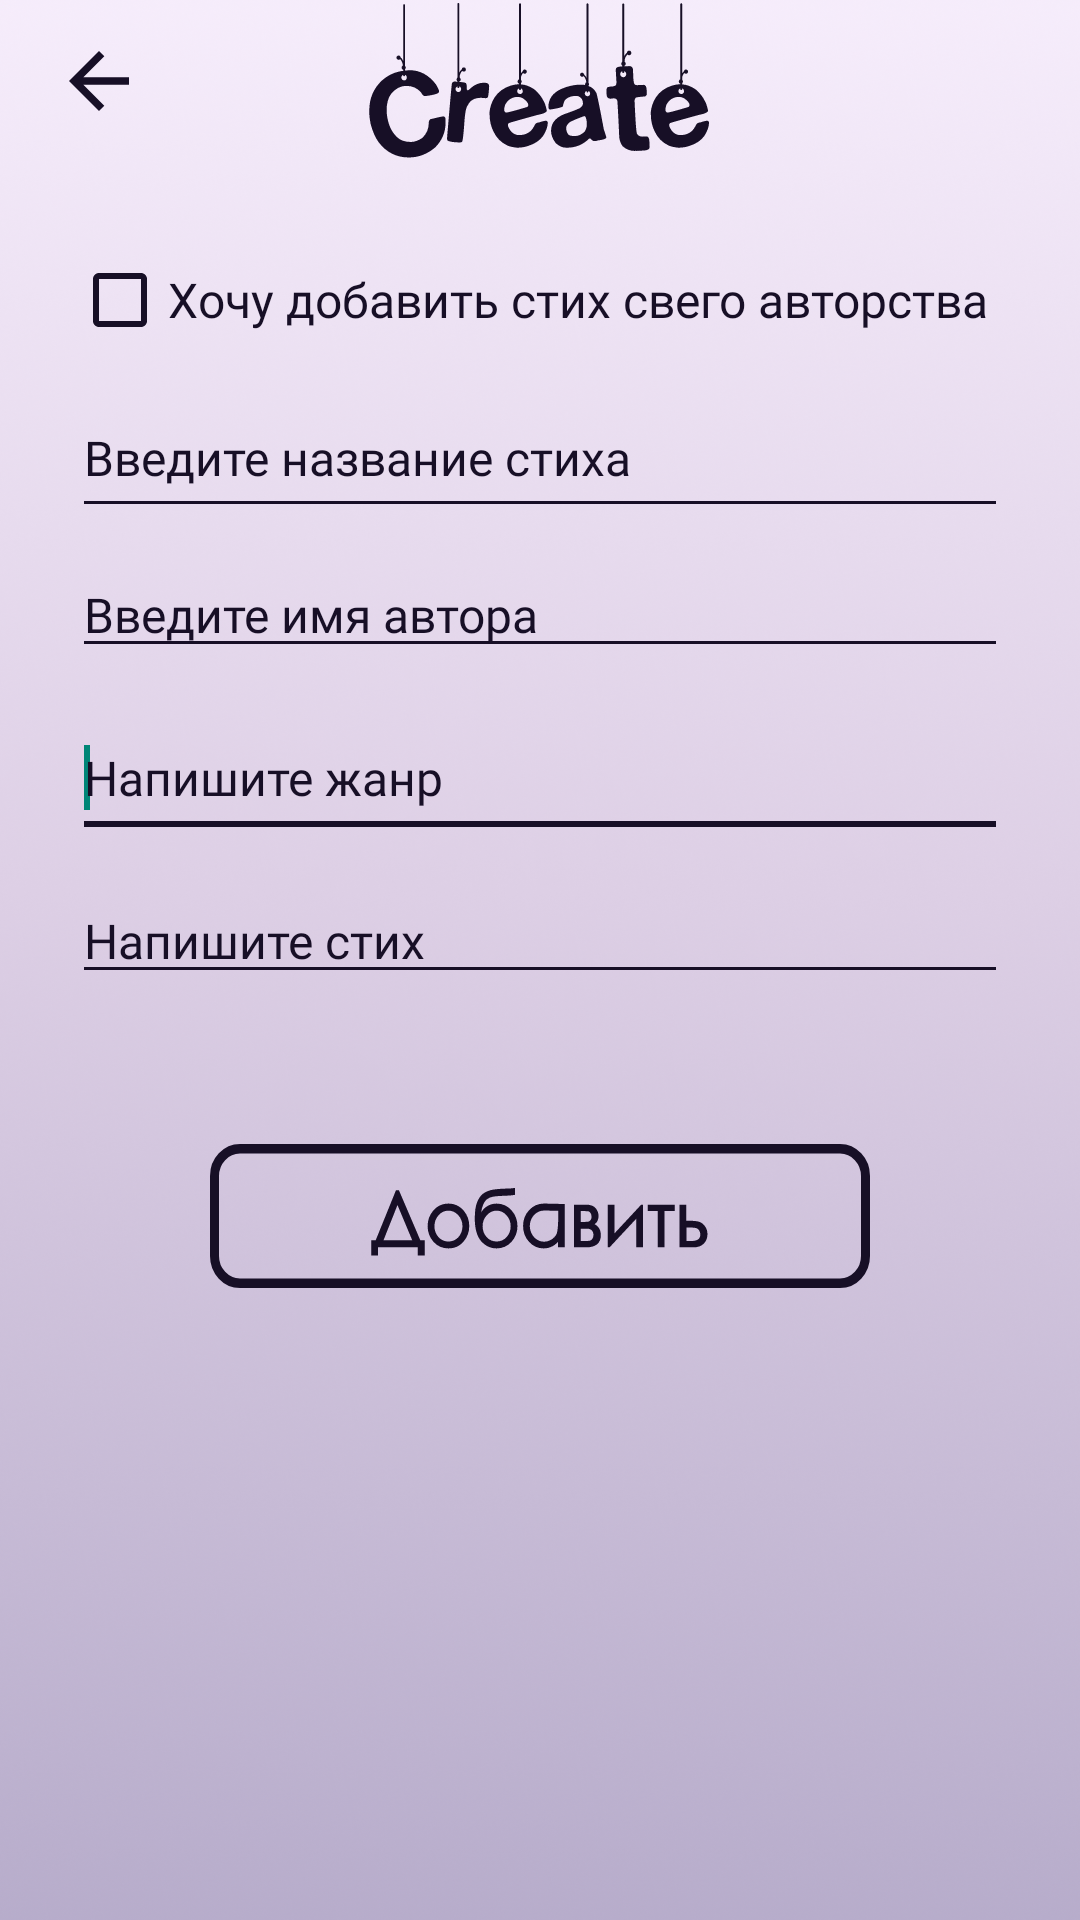

This screen was rendered from an Android layout file. Write that file and the resources it references.
<!-- AndroidManifest.xml: application theme Theme.PoemPoet -->
<!-- res/layout/fragment_add_poem.xml -->
<?xml version="1.0" encoding="utf-8"?>
<androidx.constraintlayout.widget.ConstraintLayout xmlns:android="http://schemas.android.com/apk/res/android"
    xmlns:app="http://schemas.android.com/apk/res-auto"
    android:layout_width="match_parent"
    android:layout_height="match_parent"
    android:background="@drawable/bg_all">

    <ImageView
        android:id="@+id/add_poem_back_img"
        android:layout_width="wrap_content"
        android:layout_height="wrap_content"
        android:contentDescription="@string/back"
        app:layout_constraintBottom_toBottomOf="@+id/add_poem_create_img"
        app:layout_constraintEnd_toEndOf="parent"
        app:layout_constraintHorizontal_bias="0.055"
        app:layout_constraintStart_toStartOf="parent"
        app:layout_constraintTop_toTopOf="@+id/add_poem_create_img"
        app:srcCompat="@drawable/ic_base_back" />

    <ImageView
        android:id="@+id/add_poem_create_img"
        android:layout_width="wrap_content"
        android:layout_height="wrap_content"
        android:background="@drawable/ic_add_poem_create"
        android:contentDescription="@string/add_poem"
        app:layout_constraintEnd_toEndOf="parent"
        app:layout_constraintStart_toStartOf="parent"
        app:layout_constraintTop_toTopOf="parent" />

    <ScrollView
        android:layout_width="match_parent"
        android:layout_height="wrap_content"
        android:layout_marginTop="10dp"
        android:orientation="vertical"
        app:layout_constraintTop_toBottomOf="@+id/add_poem_create_img">

        <androidx.constraintlayout.widget.ConstraintLayout
            android:layout_width="match_parent"
            android:layout_height="wrap_content"
            android:layout_marginStart="24dp"
            android:layout_marginEnd="24dp"
            app:layout_constraintTop_toBottomOf="@+id/add_poem_img">

            <AutoCompleteTextView
                android:id="@+id/add_poem_auto_complete_txt"
                style="@style/EditTextStyleAddPoem"
                android:layout_width="match_parent"
                android:layout_height="wrap_content"
                android:layout_marginTop="8dp"
                android:hint="@string/input_name_poet"
                android:inputType="textNoSuggestions"
                android:maxLength="20"
                app:layout_constraintEnd_toEndOf="parent"
                app:layout_constraintStart_toStartOf="parent"
                app:layout_constraintTop_toBottomOf="@+id/add_poem_title_edit_txt" />

            <Button
                android:id="@+id/add_poem_add_btn"
                android:layout_width="wrap_content"
                android:layout_height="wrap_content"
                android:layout_marginTop="50dp"
                android:layout_marginBottom="100dp"
                android:background="@drawable/bg_add_poem_add_btn"
                app:layout_constraintBottom_toBottomOf="parent"
                app:layout_constraintEnd_toEndOf="parent"
                app:layout_constraintStart_toStartOf="parent"
                app:layout_constraintTop_toBottomOf="@+id/add_poem_poem_edit_txt" />

            <CheckBox
                android:id="@+id/add_poem_check_box"
                android:layout_width="wrap_content"
                android:layout_height="wrap_content"
                android:layout_marginTop="20dp"
                android:fontFamily="@font/reza_zulmi_sans"
                android:text="@string/add_my_poem"
                android:textColor="@color/dark_purple"
                android:textSize="16sp"
                android:theme="@style/MyCheckBox"
                app:layout_constraintStart_toStartOf="parent"
                app:layout_constraintTop_toTopOf="parent" />

            <EditText
                android:id="@+id/add_poem_poem_edit_txt"
                style="@style/EditTextStyleAddPoem"
                android:layout_width="match_parent"
                android:layout_height="wrap_content"
                android:layout_marginTop="10dp"
                android:autofillHints=""
                android:hint="@string/input_poem"
                android:inputType="textMultiLine"
                app:layout_constraintTop_toBottomOf="@+id/add_poem_genre_edit_txt">

                <requestFocus />
            </EditText>

            <EditText
                android:id="@+id/add_poem_title_edit_txt"
                style="@style/EditTextStyleAddPoem"
                android:layout_width="match_parent"
                android:layout_height="50dp"
                android:layout_marginTop="10dp"
                android:autofillHints=""
                android:hint="@string/input_title_poem"
                android:inputType="textLongMessage"
                app:layout_constraintTop_toBottomOf="@+id/add_poem_check_box">

                <requestFocus />
            </EditText>

            <EditText
                android:id="@+id/add_poem_genre_edit_txt"
                style="@style/EditTextStyleAddPoem"
                android:layout_width="match_parent"
                android:layout_height="50dp"
                android:layout_marginTop="10dp"
                android:autofillHints=""
                android:maxLength="11"
                android:hint="@string/input_genre"
                android:inputType="textLongMessage"
                app:layout_constraintTop_toBottomOf="@+id/add_poem_auto_complete_txt">

                <requestFocus />
            </EditText>

            <TextView
                android:id="@+id/add_poem_name_txt"
                style="@style/StyleForMainText"
                android:layout_width="wrap_content"
                android:layout_height="wrap_content"
                android:layout_marginStart="16dp"
                android:textSize="20sp"
                app:layout_constraintStart_toStartOf="parent"
                app:layout_constraintTop_toTopOf="@+id/add_poem_auto_complete_txt" />
        </androidx.constraintlayout.widget.ConstraintLayout>
    </ScrollView>
</androidx.constraintlayout.widget.ConstraintLayout>
<!-- resources referenced by this layout -->
<resources>
  <color name="dark_purple">#170F26</color>
  <!-- drawable bg_add_poem_add_btn (drawable-xxxhdpi) -->
  <?xml version="1.0" encoding="utf-8"?>
  <ripple xmlns:android="http://schemas.android.com/apk/res/android"
      android:color="@color/nearly_white">
      <item android:drawable="@drawable/ic_add_poem_add" />
  </ripple>
  <!-- drawable bg_all: webp bitmap (drawable-hdpi, 212794 bytes) -->
  <!-- drawable ic_add_poem_create: vector/xml drawable (drawable, 14068 chars, omitted) -->
  <!-- drawable ic_base_back (drawable) -->
  <vector xmlns:android="http://schemas.android.com/apk/res/android"
      android:width="30dp"
      android:height="30dp"
      android:autoMirrored="true"
      android:viewportWidth="24"
      android:viewportHeight="24">
      <path
          android:fillColor="@color/dark_purple"
          android:pathData="M20,11H7.83l5.59,-5.59L12,4l-8,8 8,8 1.41,-1.41L7.83,13H20v-2z" />
  </vector>
  <string name="add_my_poem">Хочу добавить стих свего авторства</string>
  <string name="add_poem">Добавить стих</string>
  <string name="back">back</string>
  <string name="input_genre">Напишите жанр</string>
  <string name="input_name_poet">Введите имя автора</string>
  <string name="input_poem">Напишите стих</string>
  <string name="input_title_poem">Введите название стиха</string>
  <style name="EditTextStyleAddPoem" parent="Theme.AppCompat.Light.NoActionBar">
          <item name="android:textColor">@color/dark_purple</item>
          <item name="android:textColorHint">@color/dark_purple</item>
          <item name="backgroundTint">@color/dark_purple</item>
          <item name="android:ems">10</item>
          <item name="android:textSize">16sp</item>
          <item name="fontFamily">@font/reza_zulmi_sans</item>
      </style>
  <style name="MyCheckBox" parent="Theme.AppCompat.Light">
          <item name="colorControlNormal">@color/dark_purple</item>
          <item name="colorControlActivated">@color/dark_purple</item>
      </style>
  <style name="StyleForMainText">
          <item name="fontFamily">@font/reza_zulmi_sans</item>
          <item name="textAllCaps">false</item>
          <item name="android:textColor">@color/dark_purple</item>
      </style>
  <style name="Theme.PoemPoet" parent="Theme.AppCompat.Light.NoActionBar">
          <item name="android:windowBackground">@drawable/bg_splash</item>
      </style>
  <color name="nearly_white">#F2E8FA</color>
  <!-- drawable ic_add_poem_add: vector/xml drawable (drawable, 23176 chars, omitted) -->
  <!-- drawable bg_splash: webp bitmap (drawable-hdpi, 385958 bytes) -->
</resources>
